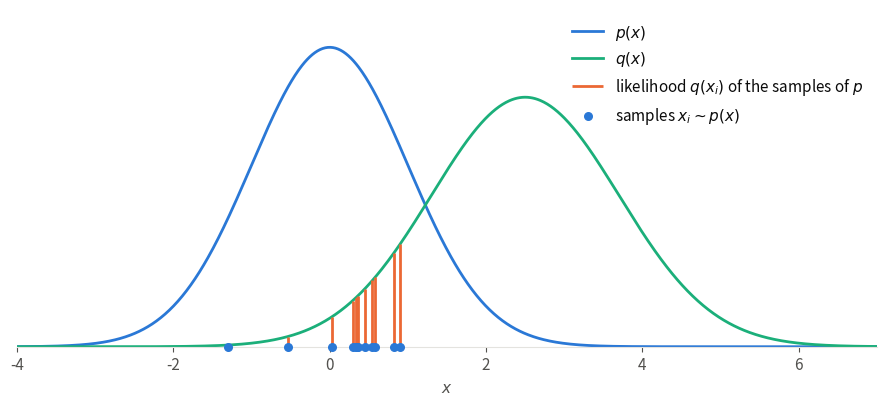

The matplotlib source for this figure: (Note: this script raises an exception after producing the figure.)
"""Cross-entropy between two distributions (information theory chapter).

Samples of p are drawn on the x-axis; their likelihood q(x_i) under the other distribution is shown as vertical segments.
The cross-entropy H(p, q) is the average of -log q(x_i): it is high when the samples of p are unlikely under q.

Run from anywhere: `python src/img/cross-entropy.py` writes `cross-entropy.png` next to this file.
"""

from pathlib import Path

import matplotlib.pyplot as plt
import numpy as np

MU_P, SIGMA_P = 0.0, 1.0
MU_Q, SIGMA_Q = 2.5, 1.2
N = 12


def gaussian(x, mu, s):
    return np.exp(-((x - mu) ** 2) / (2 * s**2)) / np.sqrt(2 * np.pi * s**2)


samples = np.random.default_rng(1).normal(MU_P, SIGMA_P, N)

# Palette: categorical slots 1-3 of the dataviz reference palette, plus text/grid tokens
P, Q, LIK = "#2a78d6", "#1baf7a", "#eb6834"
TEXT, MUTED, GRID = "#0b0b0b", "#52514e", "#e4e3df"

plt.rcParams.update({
    "font.size": 11,
    "text.color": TEXT,
    "axes.labelcolor": MUTED,
    "xtick.color": MUTED,
    "ytick.color": MUTED,
    "axes.edgecolor": GRID,
})

fig, ax = plt.subplots(figsize=(9, 4.2))
x = np.linspace(-4, 7, 1000)
ax.plot(x, gaussian(x, MU_P, SIGMA_P), color=P, lw=2, label="$p(x)$")
ax.plot(x, gaussian(x, MU_Q, SIGMA_Q), color=Q, lw=2, label="$q(x)$")
ax.vlines(samples, 0, gaussian(samples, MU_Q, SIGMA_Q), color=LIK, lw=2,
          label="likelihood $q(x_i)$ of the samples of $p$")
ax.scatter(samples, np.zeros(N), color=P, s=30, zorder=3, clip_on=False, label="samples $x_i \\sim p(x)$")
ax.set_xlim(-4, 7)
ax.set_ylim(0, 0.45)
ax.set_xlabel("$x$")
ax.set_yticks([])
ax.legend(frameon=False, loc="upper right")
for side in ["top", "right", "left"]:
    ax.spines[side].set_visible(False)

fig.tight_layout()
fig.savefig(Path(__file__).with_suffix(".png"), dpi=200, bbox_inches="tight", facecolor="white")
